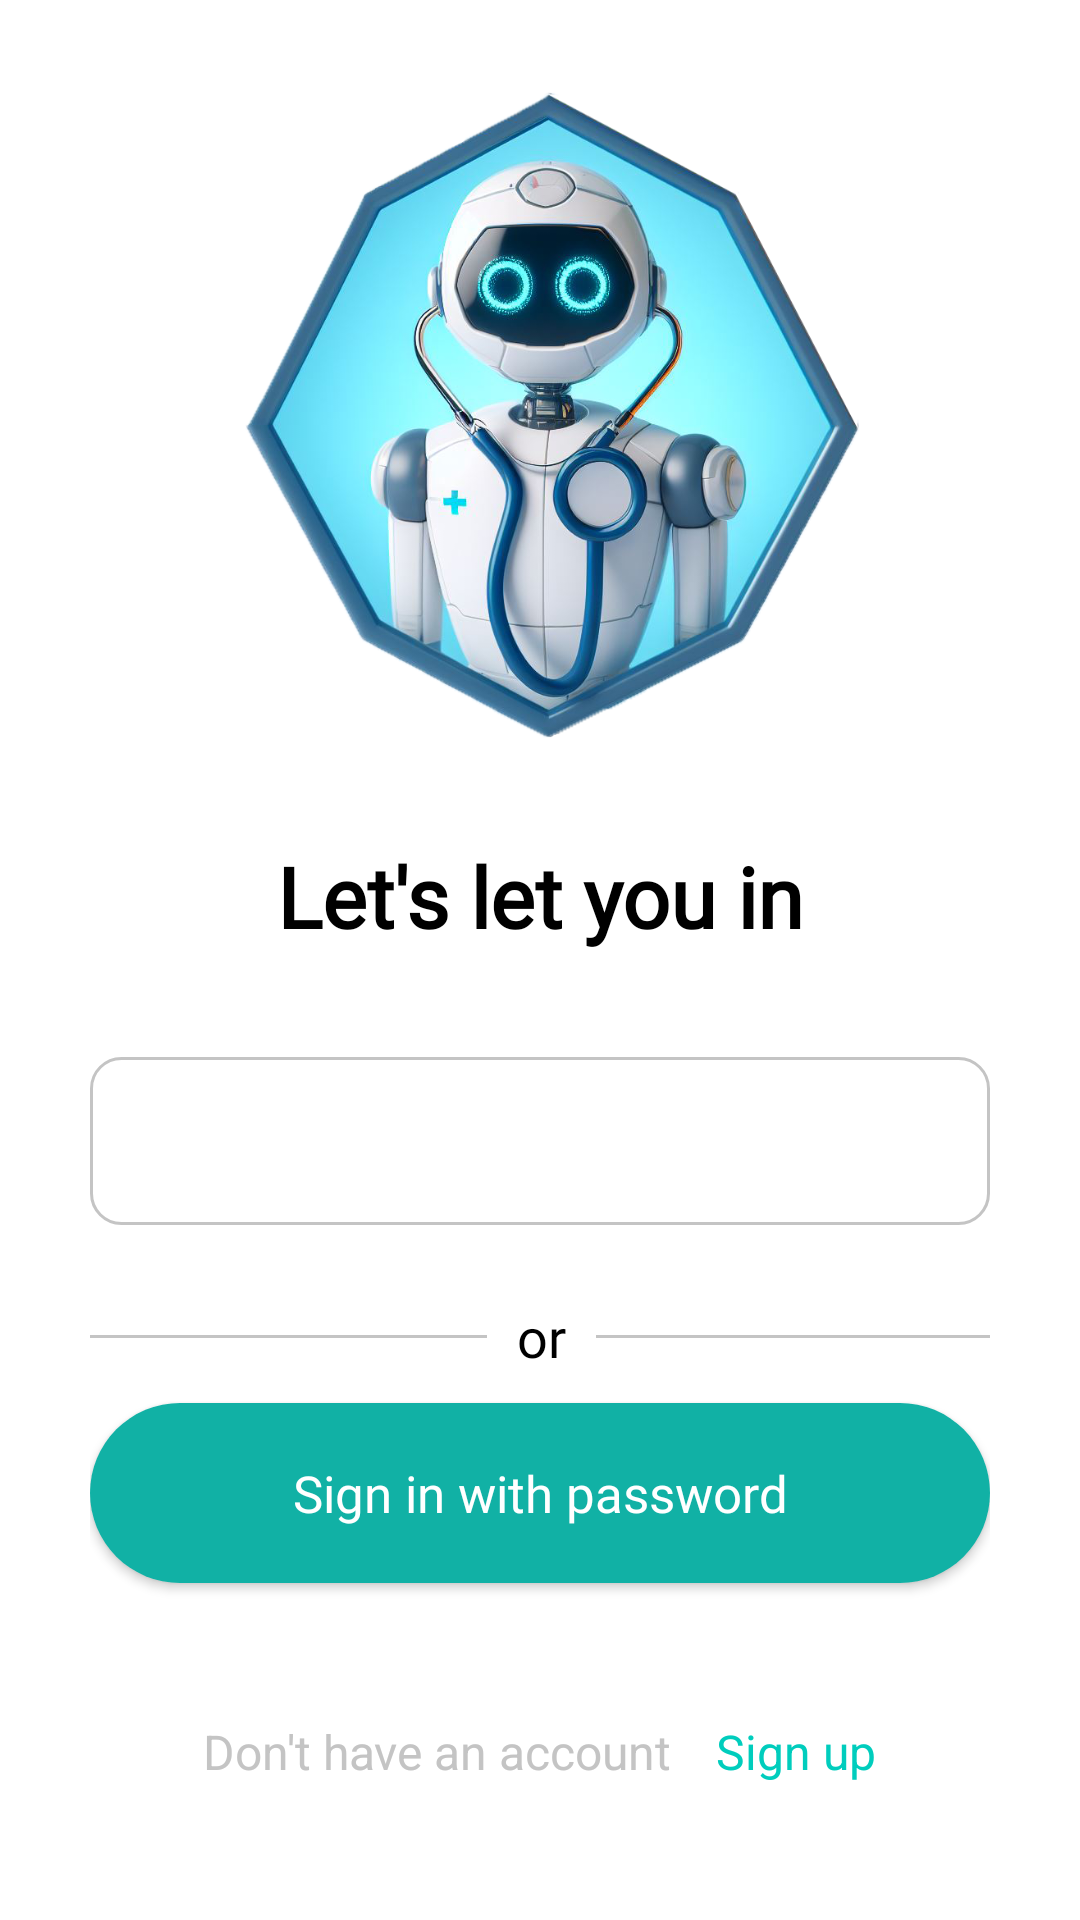

Layout XML and referenced resources for this Android screen:
<!-- AndroidManifest.xml: application theme Theme.DoctorChatbotApp -->
<!-- res/layout/activity_registeration_options.xml -->
<?xml version="1.0" encoding="utf-8"?>
<androidx.constraintlayout.widget.ConstraintLayout xmlns:android="http://schemas.android.com/apk/res/android"
    xmlns:app="http://schemas.android.com/apk/res-auto"
    xmlns:tools="http://schemas.android.com/tools"
    android:layout_width="match_parent"
    android:layout_height="match_parent"
    android:background="@color/white"
    android:paddingStart="30dp"
    android:paddingEnd="30dp"
    tools:context=".registration.RegistrationOptionsActivity">

    <ImageView
        android:id="@+id/imageView"
        android:layout_width="280dp"
        android:layout_height="280dp"
        android:src="@drawable/doctorrobot"
        app:layout_constraintEnd_toEndOf="parent"
        app:layout_constraintStart_toStartOf="parent"
        app:layout_constraintTop_toTopOf="parent" />

    <TextView
        android:id="@+id/textView"
        android:layout_width="wrap_content"
        android:layout_height="wrap_content"
        android:fontFamily="@font/poppins_thin"
        android:text="Let's let you in"
        android:textAlignment="center"
        android:textColor="@color/black"
        android:textSize="28sp"
        android:textStyle="bold"
        app:layout_constraintEnd_toEndOf="@+id/imageView"
        app:layout_constraintStart_toStartOf="@+id/imageView"
        app:layout_constraintTop_toBottomOf="@+id/imageView" />

    <LinearLayout
        android:id="@+id/linearLayout"
        android:layout_width="match_parent"
        android:layout_height="wrap_content"
        android:gravity="center"
        android:layout_marginTop="30dp"
        android:orientation="vertical"
        app:layout_constraintEnd_toEndOf="@+id/textView"
        app:layout_constraintStart_toStartOf="@+id/textView"
        app:layout_constraintTop_toBottomOf="@+id/textView">

        <androidx.appcompat.widget.AppCompatButton
            android:layout_width="match_parent"
            android:layout_height="56dp"
            android:layout_marginTop="5dp"
            android:background="@drawable/reg_opt_btn_bg"
            android:fontFamily="@font/poppins_thin"
            android:textColor="@color/black"
            android:textSize="18sp" />

    </LinearLayout>

    <View
        android:id="@+id/view"
        android:layout_width="0dp"
        android:layout_height="1dp"
        android:layout_marginTop="15dp"
        android:background="@color/hintColor"
        app:layout_constraintBottom_toBottomOf="@+id/textView2"
        app:layout_constraintEnd_toStartOf="@+id/textView2"
        app:layout_constraintStart_toStartOf="parent"
        app:layout_constraintTop_toBottomOf="@+id/linearLayout" />

    <TextView
        android:id="@+id/textView2"
        android:layout_width="wrap_content"
        android:layout_height="wrap_content"
        android:fontFamily="@font/poppins_thin"
        android:text="or"
        android:textColor="@color/black"
        android:textSize="18sp"
        android:padding="10dp"
        android:layout_marginTop="15dp"
        app:layout_constraintEnd_toEndOf="@+id/linearLayout"
        app:layout_constraintStart_toStartOf="@+id/linearLayout"
        app:layout_constraintTop_toBottomOf="@+id/linearLayout" />

    <View
        android:layout_width="0dp"
        android:layout_height="1dp"
        android:background="@color/hintColor"
        app:layout_constraintBottom_toBottomOf="@+id/textView2"
        app:layout_constraintEnd_toEndOf="parent"
        app:layout_constraintStart_toEndOf="@+id/textView2"
        app:layout_constraintTop_toTopOf="@+id/textView2" />

    <androidx.appcompat.widget.AppCompatButton
        android:id="@+id/appCompatButton2"
        android:layout_width="match_parent"
        android:layout_height="60dp"
        android:background="@drawable/splash_button_bg"
        android:fontFamily="@font/poppins_thin"
        android:text="Sign in with password"
        android:textAllCaps="false"
        android:textColor="@color/white"
        android:textSize="17sp"
        app:layout_constraintEnd_toEndOf="parent"
        app:layout_constraintStart_toStartOf="parent"
        app:layout_constraintTop_toBottomOf="@+id/textView2" />

    <LinearLayout
        android:layout_width="match_parent"
        android:layout_height="wrap_content"
        android:gravity="center"
        android:orientation="horizontal"
        app:layout_constraintBottom_toBottomOf="parent"
        app:layout_constraintEnd_toEndOf="@+id/appCompatButton2"
        app:layout_constraintStart_toStartOf="@+id/appCompatButton2"
        app:layout_constraintTop_toBottomOf="@+id/appCompatButton2">

        <TextView
            android:id="@+id/textView3"
            android:layout_width="wrap_content"
            android:layout_height="wrap_content"
            android:text="Don't have an account"
            android:textColor="@color/hintColor"
            android:textSize="16sp" />

        <TextView
            android:layout_width="wrap_content"
            android:layout_height="wrap_content"
            android:text="Sign up"
            android:id="@+id/tvsignupid"
            android:layout_marginStart="15dp"
            android:textColor="@color/holdButtonGreen"
            android:textSize="16sp" />

    </LinearLayout>

</androidx.constraintlayout.widget.ConstraintLayout>
<!-- resources referenced by this layout -->
<resources>
  <color name="black">#FF000000</color>
  <color name="hintColor">#C4C4C4</color>
  <color name="holdButtonGreen">#00CDBD</color>
  <color name="white">#FFFFFFFF</color>
  <!-- drawable doctorrobot: png bitmap (drawable, 521503 bytes) -->
  <!-- drawable reg_opt_btn_bg (drawable) -->
  <?xml version="1.0" encoding="utf-8"?>
  <shape android:shape="rectangle" xmlns:android="http://schemas.android.com/apk/res/android">
      <stroke android:color="@color/hintColor"
          android:width="1dp"/>
      <corners android:radius="10dp"/>
  </shape>
  <!-- drawable splash_button_bg (drawable) -->
  <?xml version="1.0" encoding="utf-8"?>
  <shape android:shape="rectangle" xmlns:android="http://schemas.android.com/apk/res/android">
      <solid android:color="@color/goButtonGreen"/>
      <corners android:radius="45dp"/>
  </shape>
  <style name="Theme.DoctorChatbotApp" parent="Base.Theme.DoctorChatbotApp" />
  <color name="goButtonGreen">#11B1A5</color>
  <style name="Base.Theme.DoctorChatbotApp" parent="Theme.Material3.DayNight.NoActionBar">
          
          
      </style>
</resources>
